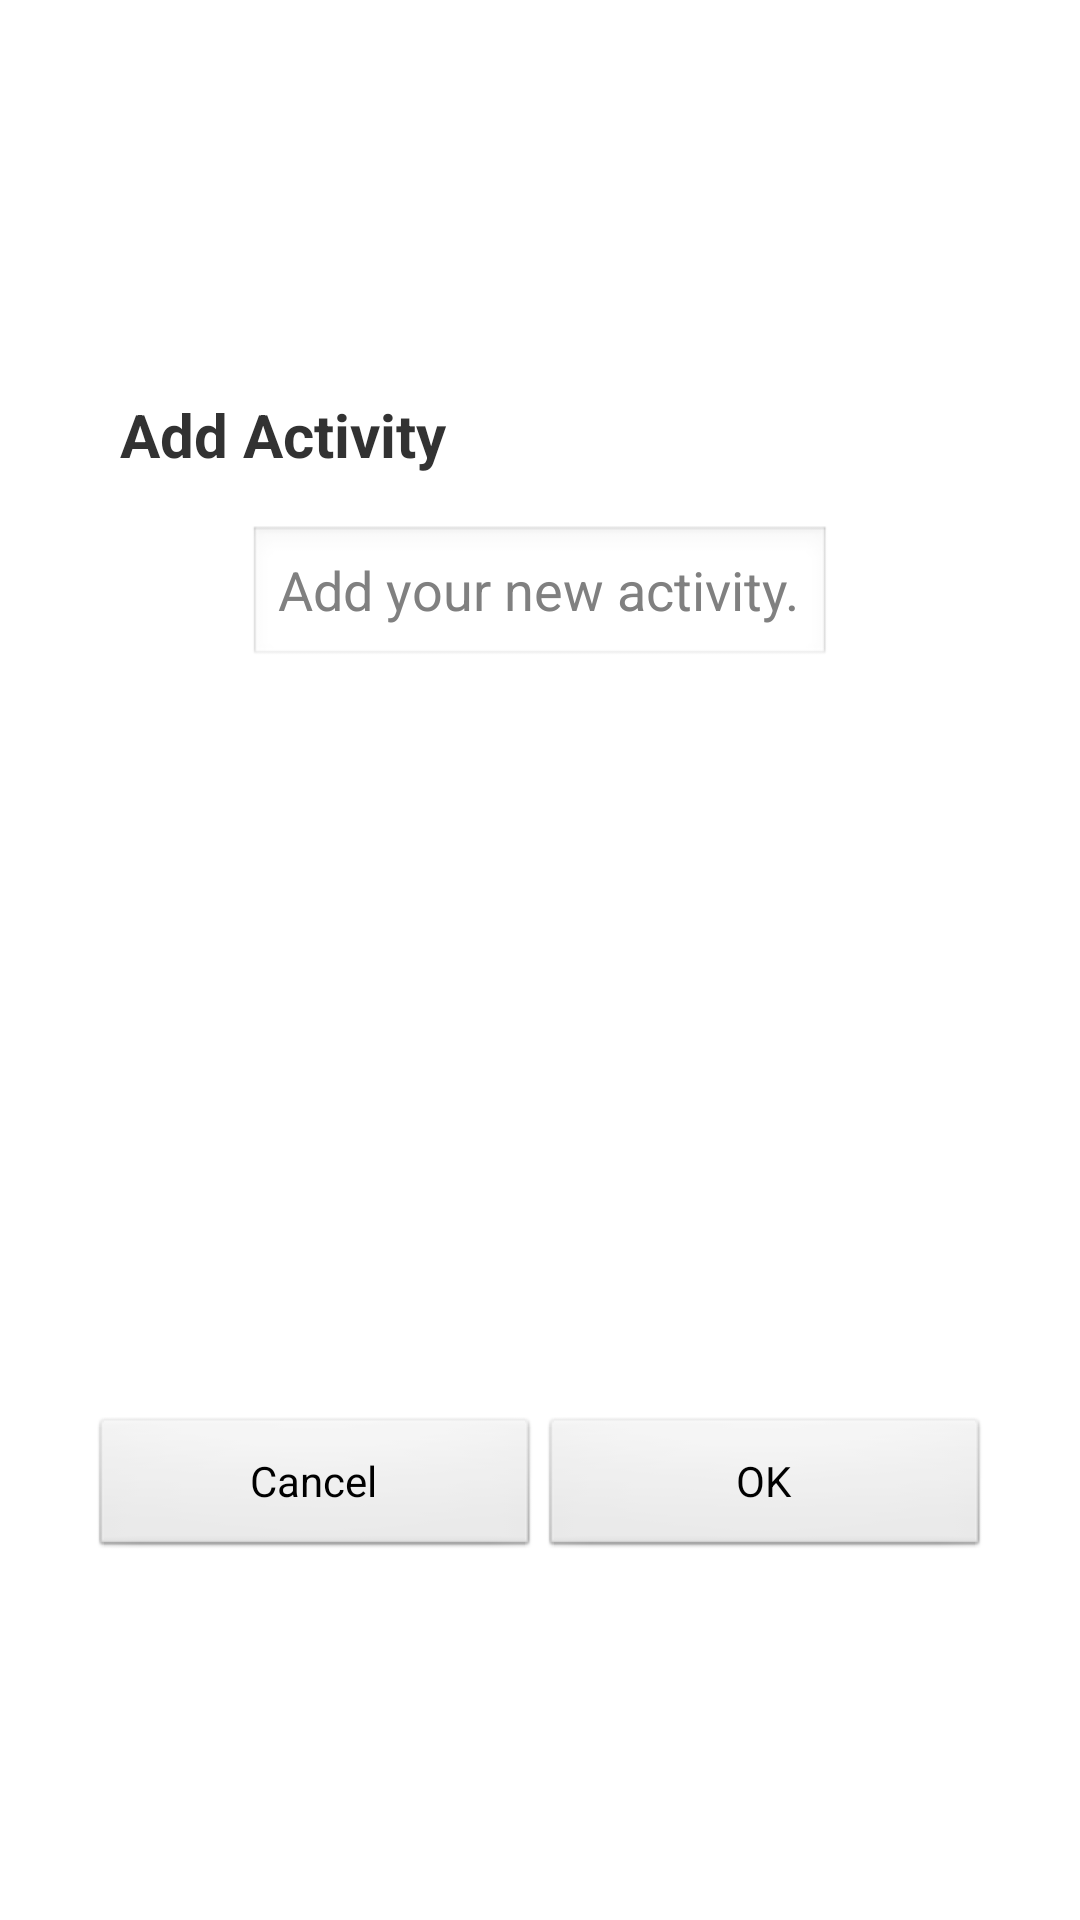

Android layout source for this screen:
<!-- AndroidManifest.xml: application theme AppTheme -->
<!-- res/layout/act_add_activity.xml -->
<?xml version="1.0" encoding="utf-8"?>
<RelativeLayout xmlns:android="http://schemas.android.com/apk/res/android"
    android:layout_width="match_parent"
    android:layout_height="match_parent"
    android:orientation="vertical" >

    <RelativeLayout
        android:layout_width="300dp"
        android:layout_height="400dp"
        android:layout_centerInParent="true"
        android:background="@android:color/white" >

        <LinearLayout
            android:layout_width="match_parent"
            android:layout_height="match_parent"
            android:layout_centerInParent="true"
            android:orientation="vertical" >

            <TextView
                android:id="@+id/text_popup_title"
                android:layout_width="match_parent"
                android:layout_height="50dp"
                android:gravity="center_vertical"
                android:paddingLeft="10dp"
                android:text="Add Activity"
                android:textSize="20sp"
                android:textStyle="bold" />

            <EditText
                android:id="@+id/edittext_add_activity"
                android:layout_width="wrap_content"
                android:layout_height="wrap_content"
                android:layout_gravity="center"
                android:layout_marginTop="5dp"
                android:hint="Add your new activity."
                android:paddingLeft="10dp"
                android:inputType="textCapSentences|textAutoCorrect" />
        </LinearLayout>

        <LinearLayout
            android:layout_width="match_parent"
            android:layout_height="wrap_content"
            android:layout_alignParentBottom="true"
            android:orientation="horizontal" >

            <Button
                android:id="@+id/btn_add_activity_cancel"
                android:layout_width="0dp"
                android:layout_height="wrap_content"
                android:layout_weight="1"
                android:text="Cancel" />

            <Button
                android:id="@+id/btn_add_activity_select"
                android:layout_width="0dp"
                android:layout_height="wrap_content"
                android:layout_weight="1"
                android:text="OK" />
        </LinearLayout>
    </RelativeLayout>

</RelativeLayout>
<!-- resources referenced by this layout -->
<resources>
  <style name="AppTheme" parent="AppBaseTheme">
          
      </style>
  <style name="AppBaseTheme" parent="android:Theme.Light">
          
      </style>
</resources>
